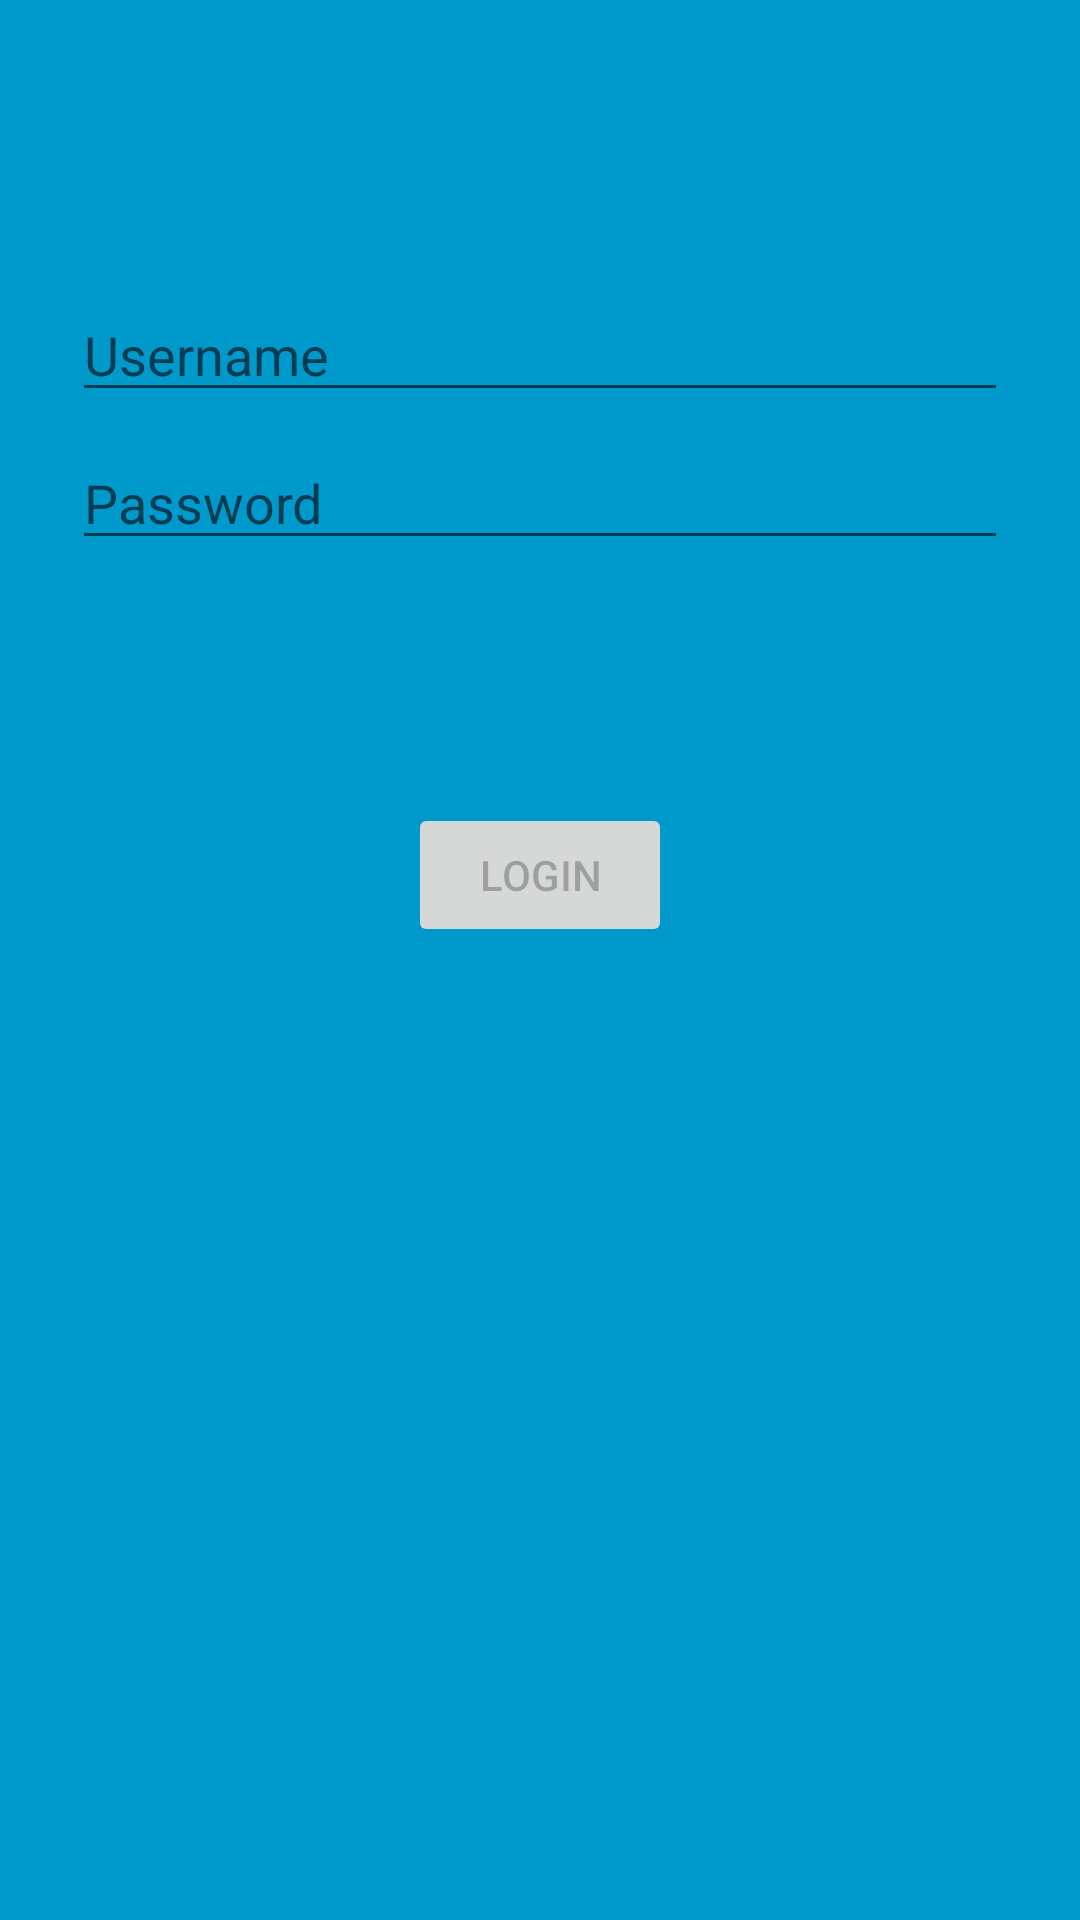

This screen was rendered from an Android layout file. Write that file and the resources it references.
<!-- AndroidManifest.xml: application theme Theme.MovieLatest -->
<!-- res/layout/activity_login.xml -->
<?xml version="1.0" encoding="utf-8"?>
<androidx.constraintlayout.widget.ConstraintLayout
    xmlns:android="http://schemas.android.com/apk/res/android"
    xmlns:app="http://schemas.android.com/apk/res-auto"
    xmlns:tools="http://schemas.android.com/tools"
    android:id="@+id/container"
    android:layout_width="match_parent"
    android:layout_height="match_parent"
    android:paddingBottom="@dimen/activity_vertical_margin"
    android:paddingLeft="@dimen/activity_horizontal_margin"
    android:paddingRight="@dimen/activity_horizontal_margin"
    android:paddingTop="@dimen/activity_vertical_margin"
    tools:context=".ui.login.LoginActivity"
    android:background="@android:color/holo_blue_dark">

    <EditText
        android:id="@+id/username"
        android:layout_width="0dp"
        android:layout_height="wrap_content"
        android:layout_marginStart="24dp"
        android:layout_marginTop="96dp"
        android:layout_marginEnd="24dp"
        android:hint="@string/prompt_username"
        android:inputType="textEmailAddress"
        android:selectAllOnFocus="true"
        app:layout_constraintEnd_toEndOf="parent"
        app:layout_constraintStart_toStartOf="parent"
        app:layout_constraintTop_toTopOf="parent" />

    <EditText
        android:id="@+id/password"
        android:layout_width="0dp"
        android:layout_height="wrap_content"
        android:layout_marginStart="24dp"
        android:layout_marginTop="8dp"
        android:layout_marginEnd="24dp"
        android:hint="@string/prompt_password"
        android:imeActionLabel="@string/action_sign_in_short"
        android:imeOptions="actionDone"
        android:inputType="textPassword"
        android:selectAllOnFocus="true"
        app:layout_constraintEnd_toEndOf="parent"
        app:layout_constraintStart_toStartOf="parent"
        app:layout_constraintTop_toBottomOf="@+id/username" />

    <Button
        android:id="@+id/login"
        android:enabled="false"
        android:layout_width="wrap_content"
        android:layout_height="wrap_content"
        android:layout_gravity="start"
        android:layout_marginStart="48dp"
        android:layout_marginTop="16dp"
        android:layout_marginEnd="48dp"
        android:layout_marginBottom="64dp"
        android:text="@string/action_sign_in"
        app:layout_constraintBottom_toBottomOf="parent"
        app:layout_constraintEnd_toEndOf="parent"
        app:layout_constraintStart_toStartOf="parent"
        app:layout_constraintTop_toBottomOf="@+id/password"
        app:layout_constraintVertical_bias="0.2"
        />

    <ProgressBar
        android:id="@+id/loading"
        android:visibility="gone"
        android:layout_width="wrap_content"
        android:layout_height="wrap_content"
        android:layout_gravity="center"
        android:layout_marginStart="32dp"
        android:layout_marginTop="64dp"
        android:layout_marginEnd="32dp"
        android:layout_marginBottom="64dp"
        app:layout_constraintBottom_toBottomOf="parent"
        app:layout_constraintEnd_toEndOf="@+id/password"
        app:layout_constraintStart_toStartOf="@+id/password"
        app:layout_constraintTop_toTopOf="parent"
        app:layout_constraintVertical_bias="0.3" />
</androidx.constraintlayout.widget.ConstraintLayout>
<!-- resources referenced by this layout -->
<resources>
  <string name="action_sign_in">Login</string>
  <string name="action_sign_in_short">Login</string>
  <string name="prompt_password">Password</string>
  <string name="prompt_username">Username</string>
  <style name="Theme.MovieLatest" parent="Theme.MaterialComponents.DayNight.DarkActionBar">
          
          <item name="colorPrimary">@color/purple_500</item>
          <item name="colorPrimaryVariant">@color/purple_700</item>
          <item name="colorOnPrimary">@color/white</item>
          
          <item name="colorSecondary">@color/teal_200</item>
          <item name="colorSecondaryVariant">@color/teal_700</item>
          <item name="colorOnSecondary">@color/black</item>
          
          <item name="android:statusBarColor" tools:targetApi="l">?attr/colorPrimaryVariant</item>
          
      </style>
  <!-- not gathered from this repository: default colours our renderer supplied (Android Studio template values) -->
  <color name="purple_500">#FF6200EE</color>
  <color name="purple_700">#FF3700B3</color>
  <color name="teal_200">#FF03DAC5</color>
  <color name="teal_700">#FF018786</color>
  <color name="black">#FF000000</color>
  <color name="white">#FFFFFFFF</color>
</resources>
